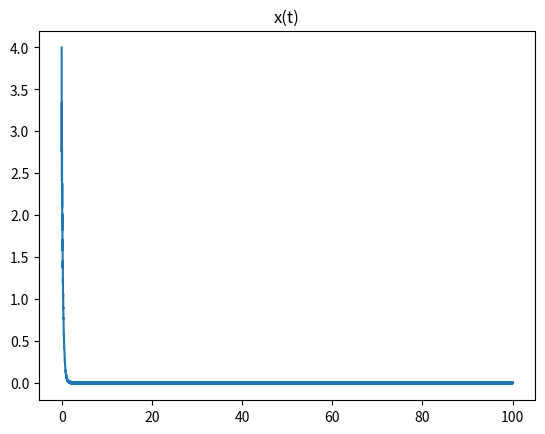
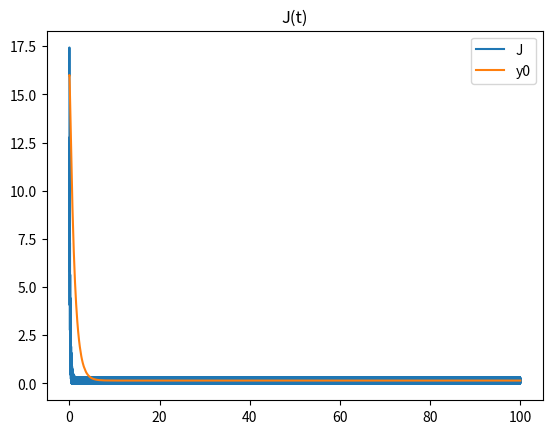
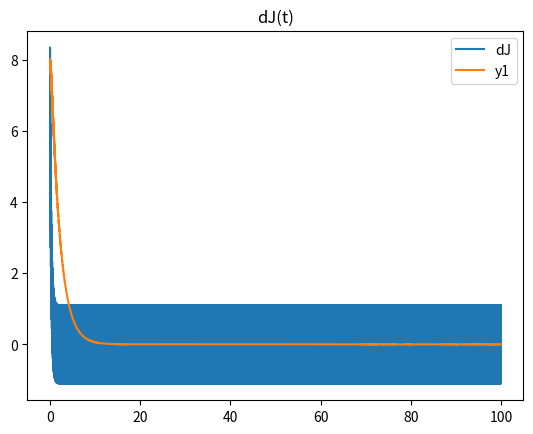

Python code for these plots, in order:
import numpy as np
import matplotlib.pyplot as plt

class Simulation:
    def __init__(self):
        self.x0 = 4.0
        self.x = self.x0
        self.t0 = 0.0
        self.tF = 100.0
        self.dt = 0.0001
        self.steps = int((self.tF - self.t0)/self.dt)
        self.time_span = np.linspace(self.t0, self.tF, self.steps)
        self.a = 0.55
        self.h = 1
        self.l = 0.5
        self.r = 12.0
        self.w = 150
        self.theta = self.x
        self.J = self.f(self.theta)

        self.y0 = self.J
        self.y1 = 8.0
        self.y2 = 2.0

        self.x_traj = np.zeros((self.steps, ))
        self.x_traj[0] = self.x

        self.J_traj = np.zeros((self.steps, ))
        self.J_traj[0] = self.f(self.theta) 

        self.dJ_traj = np.zeros((self.steps, ))
        self.dJ_traj[0] = self.df(self.theta) 

        self.ddJ_traj = np.zeros((self.steps, ))
        self.ddJ_traj[0] = self.ddf(self.theta) 

        self.y0_traj = np.zeros((self.steps, ))
        self.y0_traj[0] = self.y0

        self.y1_traj = np.zeros((self.steps, ))
        self.y1_traj[0] = self.y1

        self.y2_traj = np.zeros((self.steps, ))
        self.y2_traj[0] = self.y2

    def f(self, x):
        return x**2.0 

    def df(self, x):
        return 2.0*x

    def ddf(self, x):
        return 2.0

    def run(self):
        for ii in range(self.steps - 1):
            t = self.time_span[ii+1]
            self.x = self.x - self.r * self.a * np.sin (self.w * t) * self.J * self.dt

            self.y0 = self.y0 + self.h * ( -self.y0 + self.J ) * self.dt
            self.y1 = self.y1 + self.l * ( -self.y1 + (-self.y0 + self.J ) * 2.0 * (1.0/self.a) * np.sin(self.w * t) ) * self.dt
            self.y2 = self.y2 + self.l * ( -self.y2 + (-self.y0 + self.J ) * 16.0 * (1.0/self.a ** 2.00) * (np.sin(self.w * t)**2.0 - 0.5)) * self.dt
            
            self.theta = self.x + self.a * np.sin(self.w * t)
            self.J = self.f(self.theta)

            self.x_traj[ii + 1] = self.x
            self.J_traj[ii + 1] = self.J
            self.dJ_traj[ii + 1] = self.df(self.theta)
            self.ddJ_traj[ii + 1] = self.ddf(self.theta)
            self.y0_traj[ii + 1] = self.y0
            self.y1_traj[ii + 1] = self.y1
            self.y2_traj[ii + 1] = self.y2

    def plot(self):
        # State
        fig, ax = plt.subplots()
        plt.plot(self.time_span, self.x_traj)
        ax.set_title("x(t)")

        fig, ax = plt.subplots()
        plt.plot(self.time_span, self.J_traj, label="J")
        plt.plot(self.time_span, self.y0_traj, label="y0")
        ax.set_title("J(t)")
        ax.legend()

        fig, ax = plt.subplots()
        plt.plot(self.time_span, self.dJ_traj, label="dJ")
        plt.plot(self.time_span, self.y1_traj, label="y1")
        ax.set_title("dJ(t)")
        ax.legend()

        fig, ax = plt.subplots()
        plt.plot(self.time_span, self.ddJ_traj, label="ddJ")
        plt.plot(self.time_span, self.y2_traj, label="y2")
        ax.set_title("ddJ(t)")
        ax.legend()

        plt.show()
        plt.close()

def main():
    sim = Simulation()
    sim.run()
    sim.plot()

if __name__ == '__main__':
    main()

